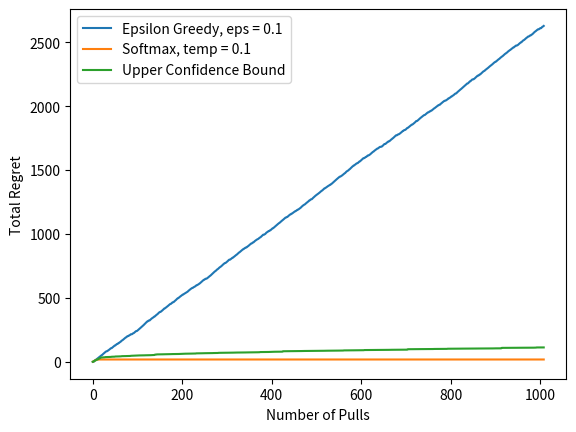

Source code (Python):
# -*- coding: utf-8 -*-
"""k-armed bandit.ipynb

Automatically generated by Colaboratory.

Original file is located at
    https://colab.research.google.com/<link-removed>
"""

import numpy as np
import matplotlib.pyplot as plt
import random

class Bandit:
  def __init__(self):
    #Creates 10 arms, each with a random rewrd value from a normal distibution with a standard deviation of 1 amd a mean of 0
    self.arm_values = np.random.normal(0, 1, 10)
    #To keep track of how many times each arm was pulled
    self.k = np.zeros(10)
    #To keep track of the estimated arm values
    self.est_values = np.zeros(10)
    #To keep track of the total regret
    self.regret = 0

  def get_reward(self, action):
    #Gets the value of the reward then adds noise it, which is also normally distributed
    reward = self.arm_values[action]
    return reward
    

  def choose_eps_greedy(self, epsilon):
    #Generates a random number between 0 and 1
    rand_num = random.random()
    if epsilon > rand_num:
      #If the random number > epsilon return a random integer between 1 and 10 corresponding to the arm to be pulled
      return np.random.randint(10)
    else:
      #Otherwise return the number of the arm with the highest estimated value
      return np.argmax(self.est_values)
  
  def choose_softmax(self, temperature):
    #Creates the softmax distribution, which is proportional to the estimated rewards of each arm
    pi = np.exp(self.est_values / temperature) / np.sum(np.exp(self.est_values / temperature))
    #Picks each arm using this softmax distribution
    return np.random.choice(range(10),p=pi)

  def choose_ucb1(self, current_pull_num):
    #Implementation of the Upper Confidence Bound 1 algorithm
    upper_bounds = []
    for i in range(10):
      upper_bounds.append(self.est_values[i] + np.sqrt(2*np.log(current_pull_num) / (self.k[i])))

    return np.argmax(upper_bounds)

  def update_est(self, action, reward):
    #Increment the number of times the arm was pulled by 1
    self.k[action] += 1
    #Updates the estimated values for the most recently pulled arm
    alpha = 1./self.k[action]
    self.est_values[action] += alpha * (reward - self.est_values[action])

def eps_greedy_experiment(bandit, num_pulls, epsilon):
  history = []
  history = []
  for i in range(num_pulls):
    if i == 1:
      #Pull each arm once at the start
      for i in range(10):
        R = bandit.get_reward(i)
        #Updates the total regret
        bandit.regret += (max(bandit.arm_values) - R)
        #Updates the estimated value of the pulled arm based on the reward
        bandit.update_est(action, R)
        #Keeps a record of the total regret
        history.append(bandit.regret)
    else:
      #Decides which arm to pull
      action = bandit.choose_eps_greedy(i)
      #Gets the reward of the pulled arm
      R = bandit.get_reward(action)
      #Updates the total regret
      bandit.regret += (max(bandit.arm_values) - R)
      #Updates the estimated value of the pulled arm based on the reward
      bandit.update_est(action, R)
      #Keeps a record of the total regret
      history.append(bandit.regret)
  return np.array(history)

def softmax_experiment(bandit, num_pulls, temperature):
  history = []
  for i in range(num_pulls):
    if i == 1:
      #Pull each arm once at the start
      for i in range(10):
        R = bandit.get_reward(i)
        #Updates the total regret
        bandit.regret += (max(bandit.arm_values) - R)
        #Updates the estimated value of the pulled arm based on the reward
        bandit.update_est(action, R)
        #Keeps a record of the total regret
        history.append(bandit.regret)
    else:
      #Decides which arm to pull
      action = bandit.choose_softmax(temperature)
      #Gets the reward of the pulled arm
      R = bandit.get_reward(action)
      #Updates the total regret
      bandit.regret += (max(bandit.arm_values) - R)
      #Updates the estimated value of the pulled arm based on the reward
      bandit.update_est(action, R)
      #Keeps a record of the total regret
      history.append(bandit.regret)
  return np.array(history)

def ucb1_experiment(bandit, num_pulls):
  history = []
  for i in range(num_pulls):
    if i == 1:
      #Pull each arm once at the start
      for i in range(10):
        R = bandit.get_reward(i)
        #Updates the total regret
        bandit.regret += (max(bandit.arm_values) - R)
        #Updates the estimated value of the pulled arm based on the reward
        bandit.update_est(action, R)
        #Keeps a record of the total regret
        history.append(bandit.regret)
    else:
      #Decides which arm to pull
      action = bandit.choose_ucb1(i)
      #Gets the reward of the pulled arm
      R = bandit.get_reward(action)
      #Updates the total regret
      bandit.regret += (max(bandit.arm_values) - R)
      #Updates the estimated value of the pulled arm based on the reward
      bandit.update_est(action, R)
      #Keeps a record of the total regret
      history.append(bandit.regret)
  return np.array(history)


num_pulls = 1000
print(Bandit().arm_values)
eps_greedy = eps_greedy_experiment(Bandit(), num_pulls, 0.1)
softmax = softmax_experiment(Bandit(), num_pulls, 0.1)
UCB1 = ucb1_experiment(Bandit(), num_pulls)

plt.plot(eps_greedy, label="Epsilon Greedy, eps = 0.1")
plt.plot(softmax, label="Softmax, temp = 0.1")
plt.plot(UCB1, label="Upper Confidence Bound")

plt.xlabel("Number of Pulls")
plt.ylabel("Total Regret")
plt.legend()
plt.show()

"""
Plotting the graph of the total regret after each pull yields expected results. Both epsilon greedy and softmax have linear
total regret, although the gradient varies a large amount with the softmax function. Upper confidence bound has a logarithmic
total regret. I also discovered that in some cases, the softmax algorithm found the optimal arm quite quickly and so the total
stopped increasing. My guess is that the problem is quite simple due to each arm only ahving a single possible reward and for
more complex reward distributions this wont happen as frequently
"""
